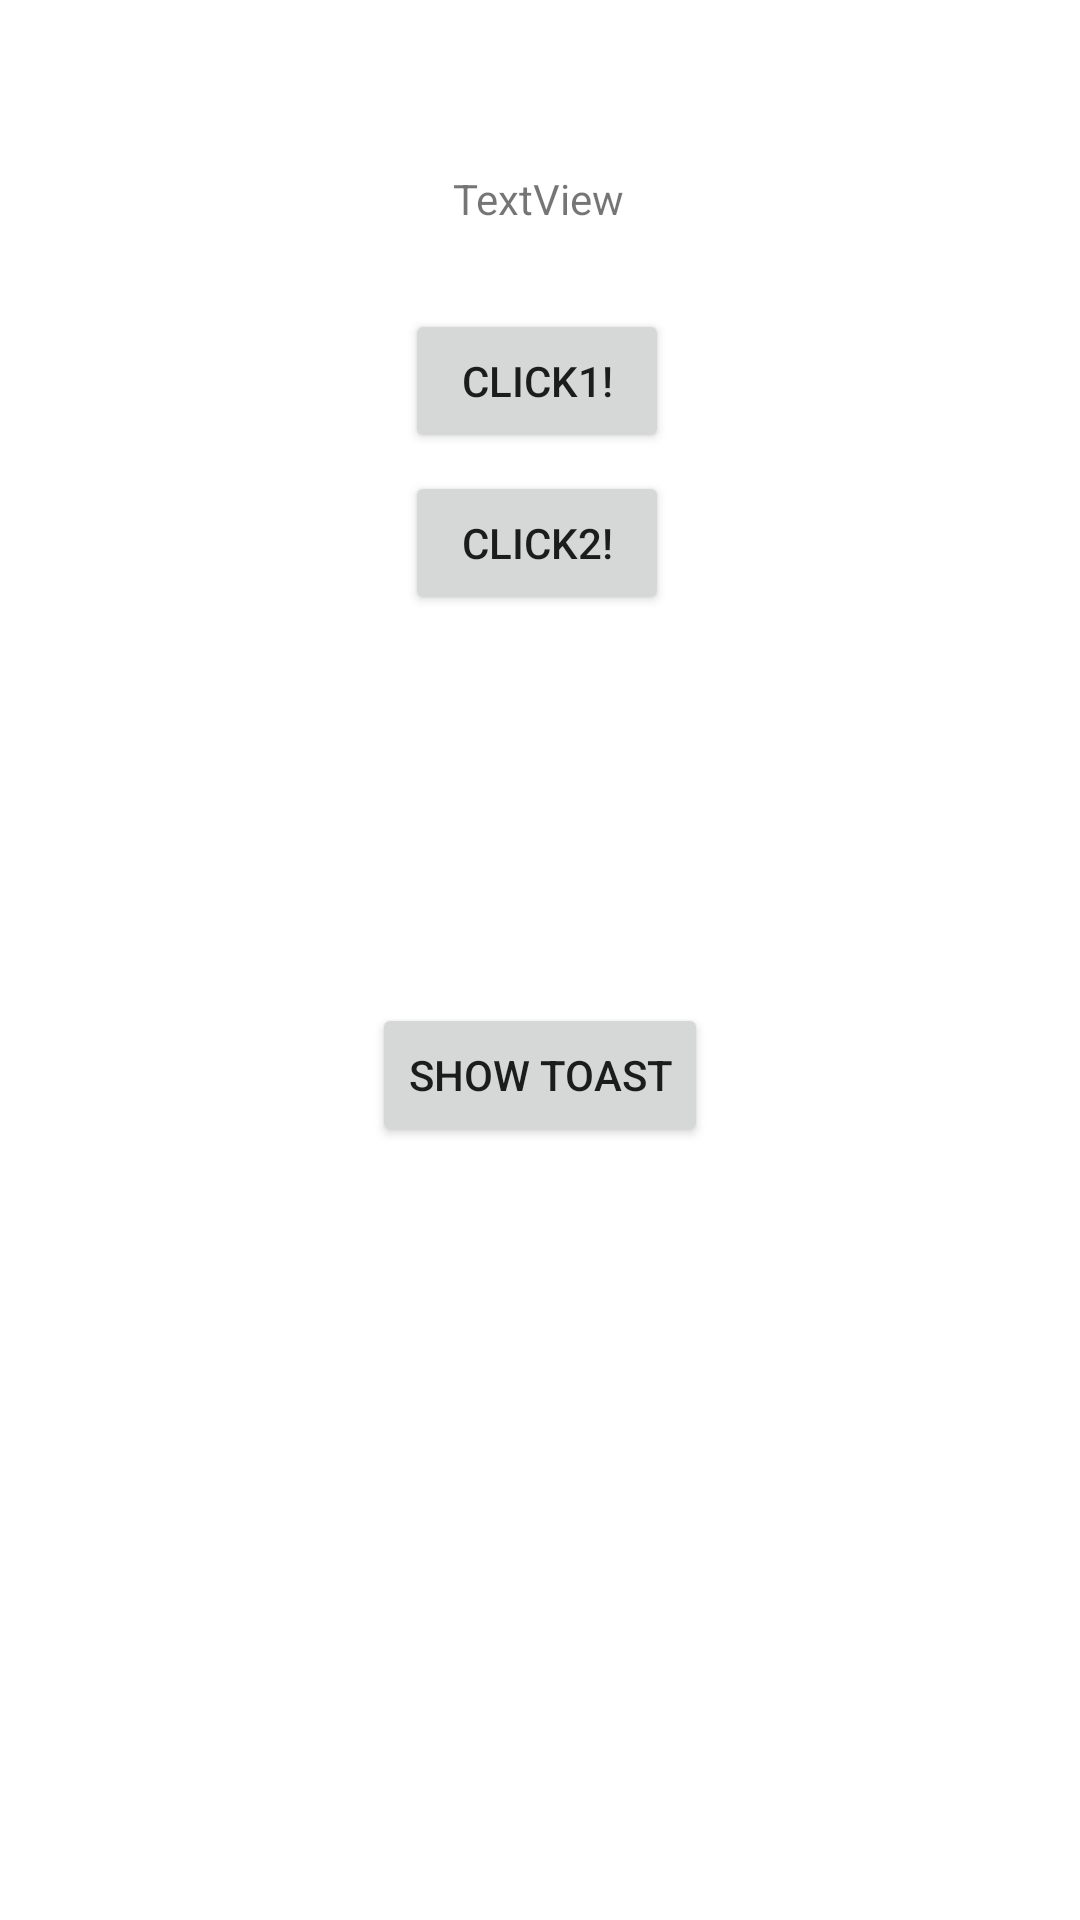

Here is an Android app screen rendered from its layout file. Give the layout XML and the strings, colors and styles it references.
<!-- AndroidManifest.xml: application theme Theme.Laboratorka -->
<!-- res/layout/activity_main.xml -->
<?xml version="1.0" encoding="utf-8"?>
<androidx.constraintlayout.widget.ConstraintLayout xmlns:android="http://schemas.android.com/apk/res/android"
    xmlns:app="http://schemas.android.com/apk/res-auto"
    xmlns:tools="http://schemas.android.com/tools"
    android:layout_width="match_parent"
    android:layout_height="match_parent"
    tools:context=".MainActivity">

    <Button
        android:id="@+id/button1"
        android:layout_width="wrap_content"
        android:layout_height="wrap_content"
        android:text="Click1!"
        app:layout_constraintBottom_toBottomOf="parent"
        app:layout_constraintEnd_toEndOf="parent"
        app:layout_constraintHorizontal_bias="0.496"
        app:layout_constraintStart_toStartOf="parent"
        app:layout_constraintTop_toTopOf="parent"
        app:layout_constraintVertical_bias="0.174" />

    <TextView
        android:id="@+id/textView"
        android:layout_width="wrap_content"
        android:layout_height="wrap_content"
        android:text="TextView"
        app:layout_constraintBottom_toBottomOf="parent"
        app:layout_constraintEnd_toEndOf="parent"
        app:layout_constraintHorizontal_bias="0.498"
        app:layout_constraintStart_toStartOf="parent"
        app:layout_constraintTop_toTopOf="parent"
        app:layout_constraintVertical_bias="0.091" />

    <Button
        android:id="@+id/button2"
        android:layout_width="wrap_content"
        android:layout_height="wrap_content"
        android:text="Click2!"
        app:layout_constraintBottom_toBottomOf="parent"
        app:layout_constraintEnd_toEndOf="parent"
        app:layout_constraintHorizontal_bias="0.496"
        app:layout_constraintStart_toStartOf="parent"
        app:layout_constraintTop_toTopOf="parent"
        app:layout_constraintVertical_bias="0.265" />

    <Button
        android:id="@+id/button3"
        android:layout_width="wrap_content"
        android:layout_height="wrap_content"
        android:text="show toast"
        app:layout_constraintBottom_toBottomOf="parent"
        app:layout_constraintEnd_toEndOf="parent"
        app:layout_constraintStart_toStartOf="parent"
        app:layout_constraintTop_toTopOf="parent"
        app:layout_constraintVertical_bias="0.565" />

</androidx.constraintlayout.widget.ConstraintLayout>
<!-- resources referenced by this layout -->
<resources>
  <style name="Theme.Laboratorka" parent="Theme.MaterialComponents.DayNight.DarkActionBar">
          
          <item name="colorPrimary">@color/purple_500</item>
          <item name="colorPrimaryVariant">@color/purple_700</item>
          <item name="colorOnPrimary">@color/white</item>
          
          <item name="colorSecondary">@color/teal_200</item>
          <item name="colorSecondaryVariant">@color/teal_700</item>
          <item name="colorOnSecondary">@color/black</item>
          
          <item name="android:statusBarColor" tools:targetApi="l">?attr/colorPrimaryVariant</item>
          
      </style>
  <!-- not gathered from this repository: default colours our renderer supplied (Android Studio template values) -->
  <color name="purple_500">#FF6200EE</color>
  <color name="purple_700">#FF3700B3</color>
  <color name="teal_200">#FF03DAC5</color>
  <color name="teal_700">#FF018786</color>
  <color name="black">#FF000000</color>
  <color name="white">#FFFFFFFF</color>
</resources>
